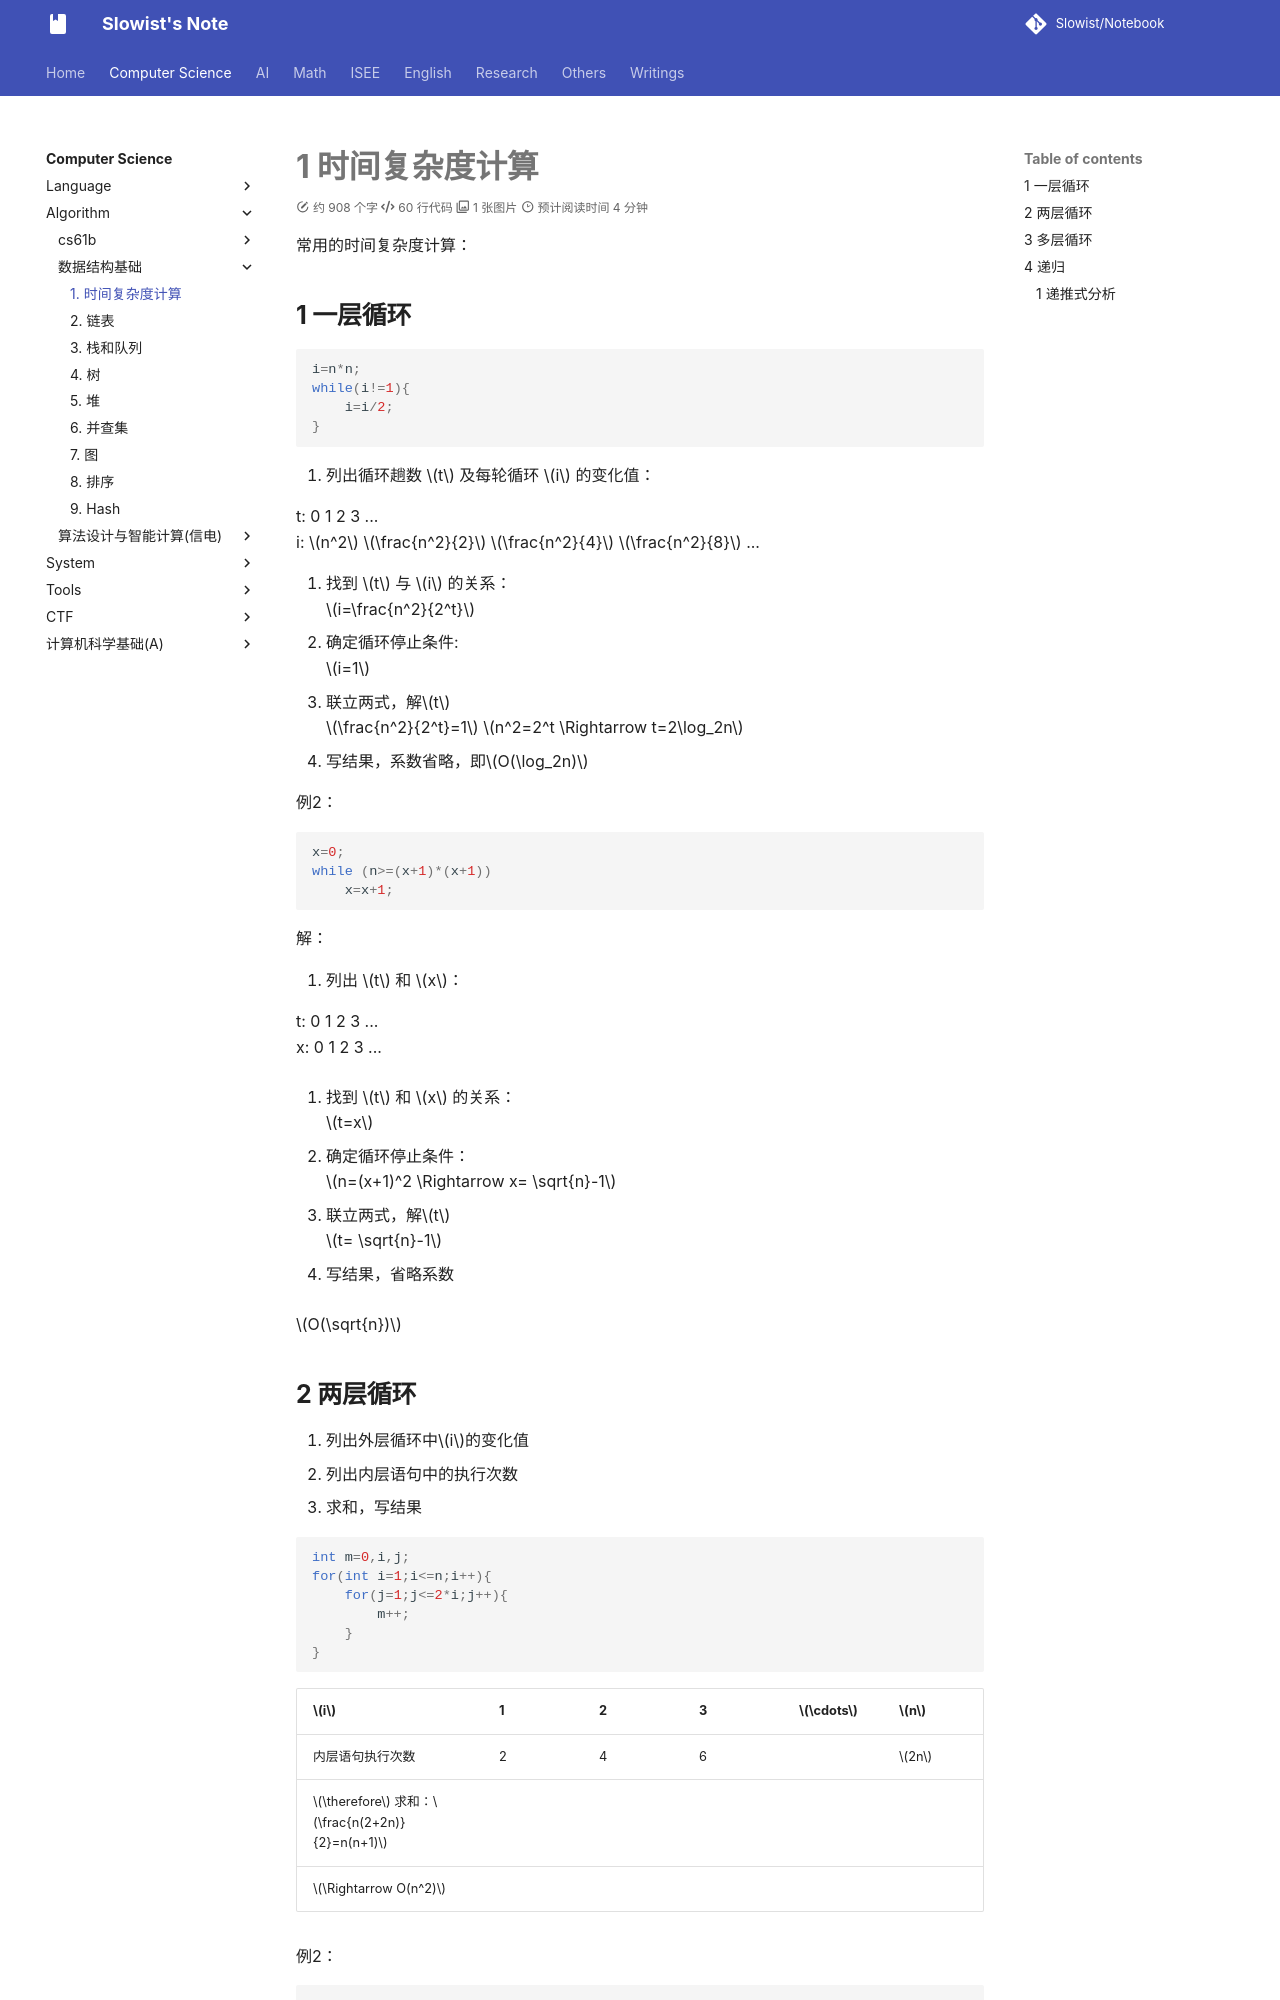

repository: Slowist-Lee/notebook · page: cs/algorithm/fds/1/index.html · generator: mkdocs

# 1 时间复杂度计算

常用的时间复杂度计算：
## 1 一层循环

```c
i=n*n;
while(i!=1){
	i=i/2;
}
```

1. 列出循环趟数 $t$ 及每轮循环 $i$ 的变化值：

t: 0 1 2 3 ...
i: $n^2$ $\frac{n^2}{2}$ $\frac{n^2}{4}$ $\frac{n^2}{8}$ ...

2. 找到 $t$ 与 $i$ 的关系：
$i=\frac{n^2}{2^t}$
3. 确定循环停止条件:
$i=1$
4. 联立两式，解$t$
$\frac{n^2}{2^t}=1$ $n^2=2^t \Rightarrow t=2\log_2n$
5. 写结果，系数省略，即$O(\log_2n)$

例2：

```c
x=0;
while (n>=(x+1)*(x+1))
	x=x+1;
```

解：
1. 列出 $t$ 和 $x$：

t: 0 1 2 3 ...
x: 0 1 2 3 ...

2. 找到 $t$ 和 $x$ 的关系：
$t=x$

3. 确定循环停止条件：
$n=(x+1)^2 \Rightarrow x= \sqrt{n}-1$

4. 联立两式，解$t$
$t= \sqrt{n}-1$

5. 写结果，省略系数

$O(\sqrt{n})$

## 2 两层循环

1. 列出外层循环中$i$的变化值
2. 列出内层语句中的执行次数
3. 求和，写结果

```c
int m=0,i,j;
for(int i=1;i<=n;i++){
	for(j=1;j<=2*i;j++){
		m++;
	}
}
```

| $i$      | 1   | 2   | 3   | $\cdots$ | $n$  |
| -------- | --- | --- | --- | -------- | ---- |
| 内层语句执行次数 | 2   | 4   | 6   |          | $2n$ |
$\therefore$ 求和：$\frac{n(2+2n)}{2}=n(n+1)$
$\Rightarrow O(n^2)$

例2：

```c
for (i=0;i<n;i++)
	for (j=0;j<m;j++)
		a[i][j]=0;
```

解：

| $i$      | 1   | 2   | 3   | $\cdots$ | $n$ |
| -------- | --- | --- | --- | -------- | --- |
| 内层语句执行次数 | $m$ | $m$ | $m$ | $\cdots$ | $m$ |
求和：$m \times n \ \ \ \ \therefore T=O(mn)$

例3：

```c
count=0;
for (k=1;k<=n;k*=2)
	for(j=1;j<=n;j++)
		count++;
```

| $k$      | 1   | 2   | 4   | $\cdots$ | $n$ |
| -------- | --- | --- | --- | -------- | --- |
| 内层语句执行次数 | $n$ | $n$ | $n$ | $\cdots$ | $n$ |

求和：$n\log_2n$

$\therefore T=O(n\log_2n)$
